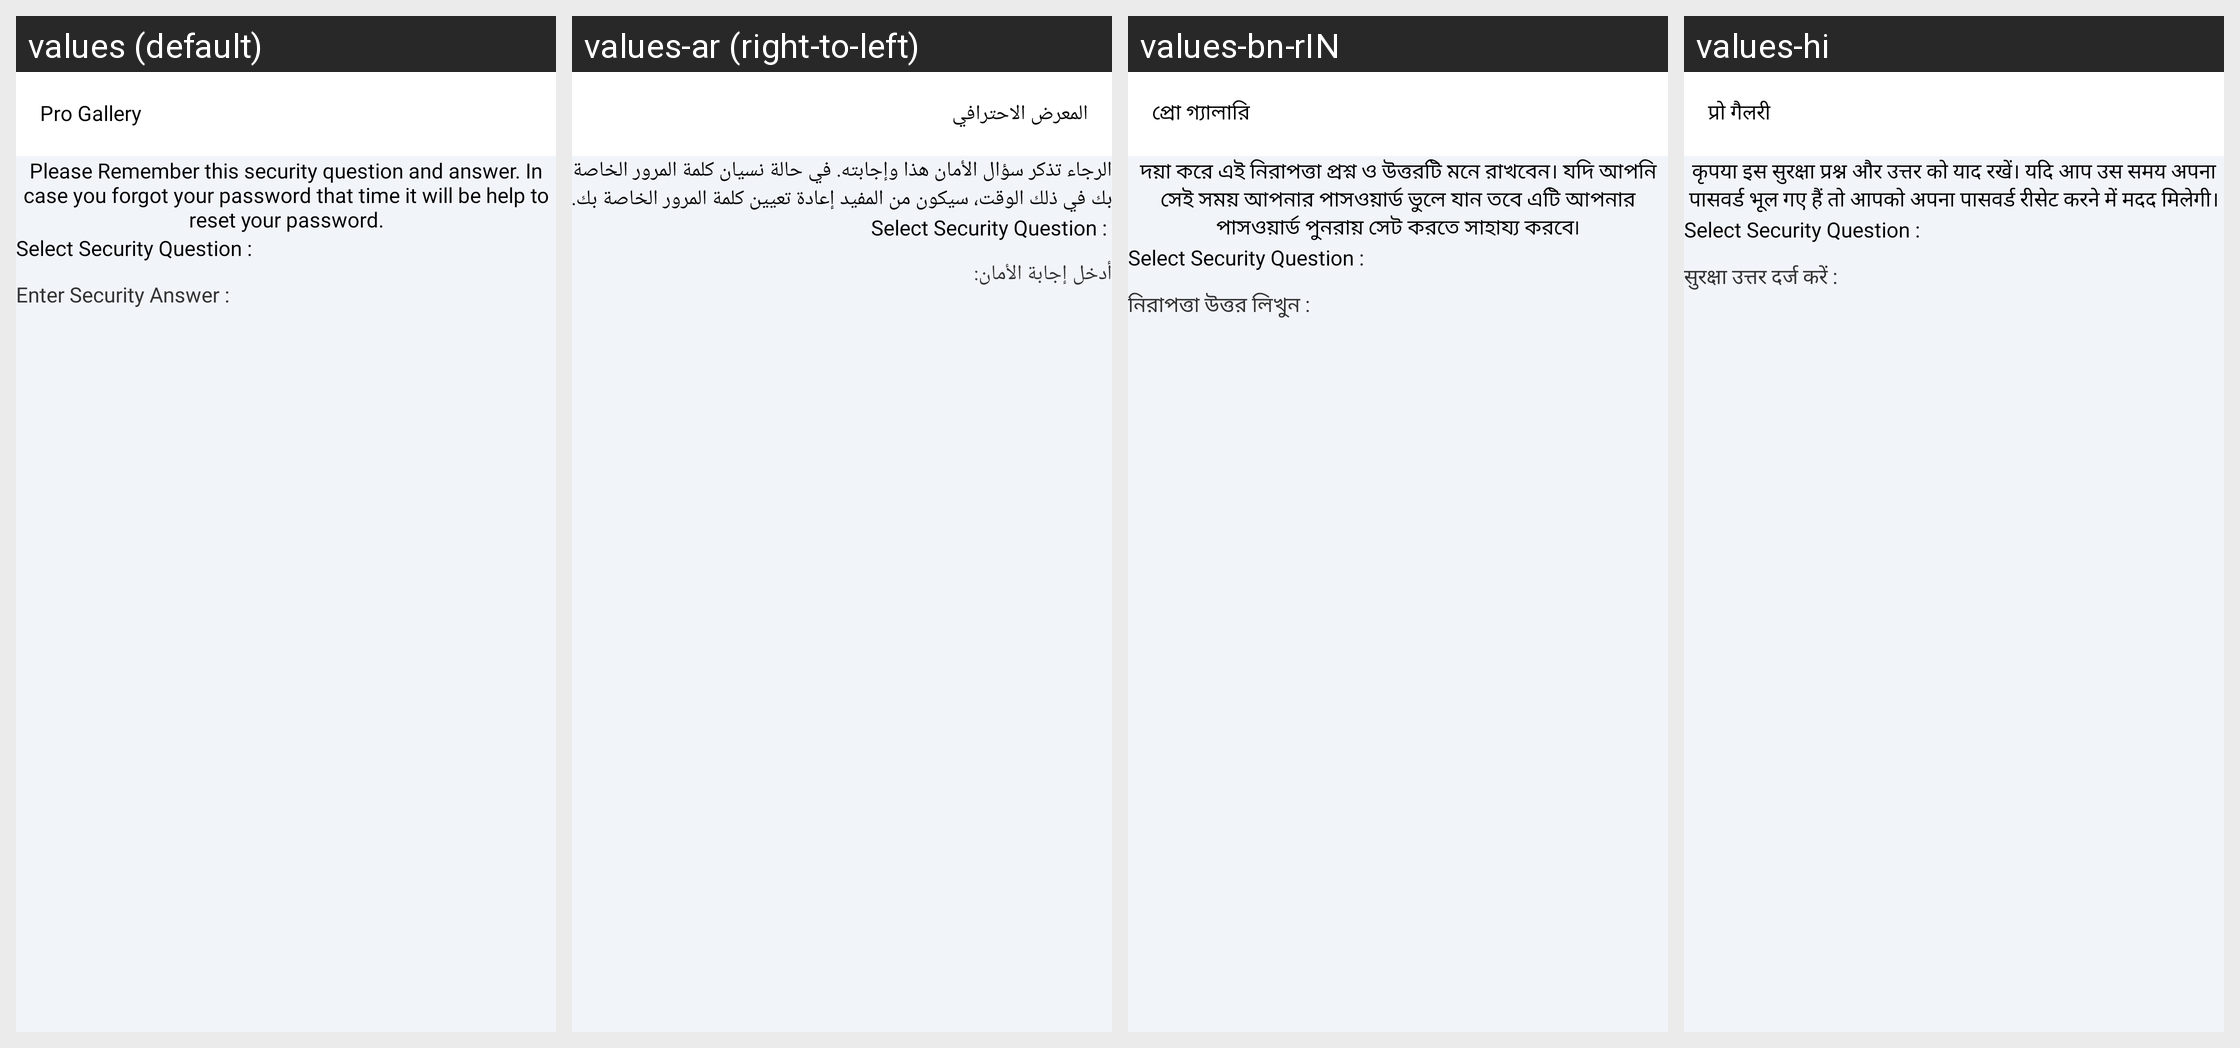

This grid shows one Android layout under several languages. Give, for every string resource on the screen, its name, the default text and each shown locale's text.
Android screen res/layout/activity_security_question.xml rendered under 4 locales, left to right: values (default), values-ar (right-to-left), values-bn-rIN, values-hi. Device: Nexus 5 (rendered at 1080×1920; each locale shown at half size, 540×960, under a caption strip naming it); theme AppTheme_White.
Other locales in the repository, not shown: values-de, values-es, values-fr, values-ja, values-vi.
Strings drawn on this screen, with the default value and each locale's value (text and hints the layout hard-codes, and strings that could not be matched under every locale, appear in the picture but are not listed):

please_remember_this_security_question_and_answer_in_case_you_forgot_your_password_that_time_it_will_be_help_to_reset_your_password
  values: Please Remember this security question and answer. In case you forgot your password that time it will be help to reset your password.
  values-ar: الرجاء تذكر سؤال الأمان هذا وإجابته. في حالة نسيان كلمة المرور الخاصة بك في ذلك الوقت، سيكون من المفيد إعادة تعيين كلمة المرور الخاصة بك.
  values-bn-rIN: দয়া করে এই নিরাপত্তা প্রশ্ন ও উত্তরটি মনে রাখবেন। যদি আপনি সেই সময় আপনার পাসওয়ার্ড ভুলে যান তবে এটি আপনার পাসওয়ার্ড পুনরায় সেট করতে সাহায্য করবে৷
  values-hi: कृपया इस सुरक्षा प्रश्न और उत्तर को याद रखें। यदि आप उस समय अपना पासवर्ड भूल गए हैं तो आपको अपना पासवर्ड रीसेट करने में मदद मिलेगी।

enter_security_answer
  values: Enter Security Answer :
  values-ar: أدخل إجابة الأمان:
  values-bn-rIN: নিরাপত্তা উত্তর লিখুন :
  values-hi: सुरक्षा उत्तर दर्ज करें :

app_name
  values: Pro Gallery
  values-ar: المعرض الاحترافي
  values-bn-rIN: প্রো গ্যালারি
  values-hi: प्रो गैलरी
